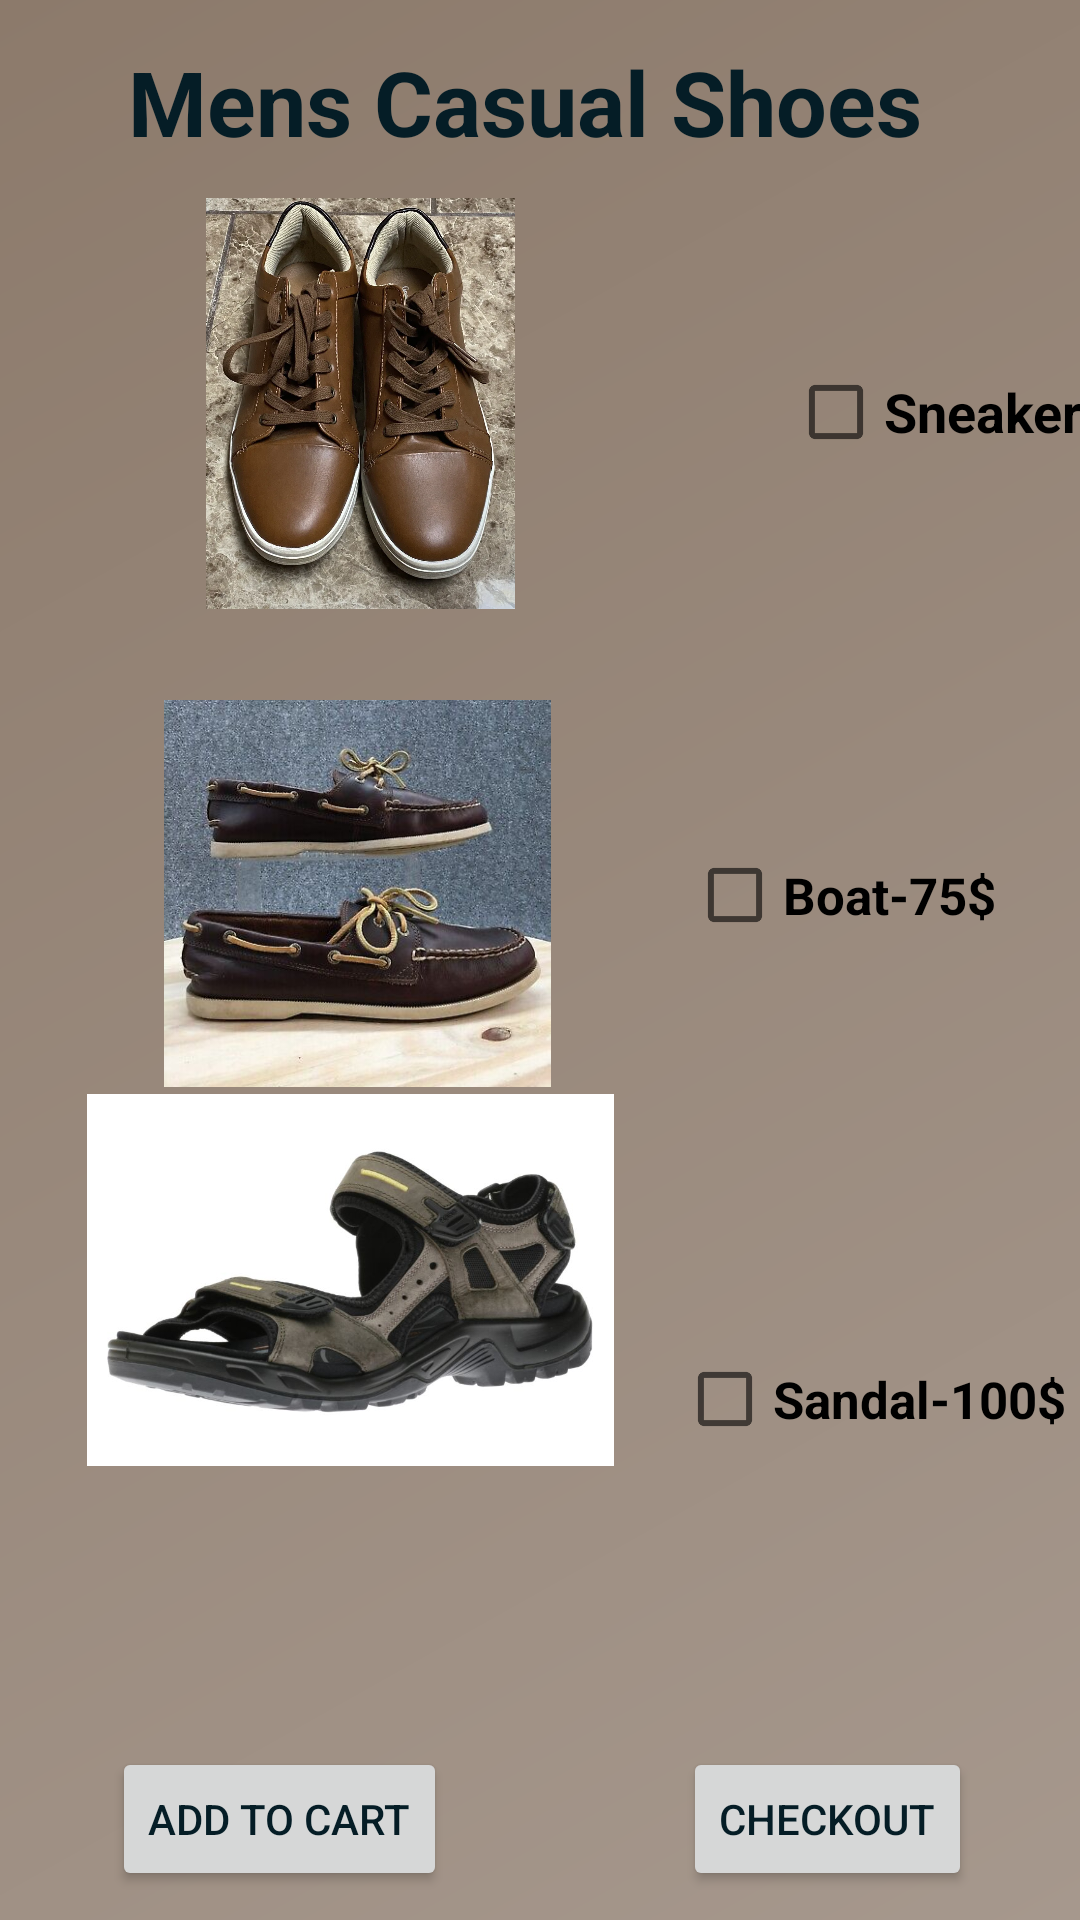

Write the Android layout XML for this screen, with the resource values it uses.
<!-- AndroidManifest.xml: application theme Theme.Group6_PROG3210_FinalProject -->
<!-- res/layout/activity_mencasualshoes.xml -->
<?xml version="1.0" encoding="utf-8"?>
<androidx.constraintlayout.widget.ConstraintLayout xmlns:android="http://schemas.android.com/apk/res/android"
    xmlns:app="http://schemas.android.com/apk/res-auto"
    xmlns:tools="http://schemas.android.com/tools"
    android:layout_width="match_parent"
    android:layout_height="match_parent"
    tools:context=".MenCasualShoes"
    android:background="@drawable/background_app">

    <TextView
        android:id="@+id/textView2"
        android:layout_width="wrap_content"
        android:layout_height="wrap_content"
        android:text="@string/menscasualshoes"
        android:textColor="@color/ColorDark"
        android:textSize="30sp"
        android:textStyle="bold"
        app:layout_constraintBottom_toBottomOf="parent"
        app:layout_constraintEnd_toEndOf="parent"
        app:layout_constraintHorizontal_bias="0.448"
        app:layout_constraintStart_toStartOf="parent"
        app:layout_constraintTop_toTopOf="parent"
        app:layout_constraintVertical_bias="0.023" />


    <CheckBox
        android:id="@+id/cbAuto1"
        android:layout_width="wrap_content"
        android:layout_height="wrap_content"
        android:layout_marginStart="34dp"
        android:text="Sneaker-1000$"
        android:textColor="@color/black"
        android:textSize="18sp"
        android:textStyle="bold"
        app:layout_constraintBottom_toTopOf="@+id/cbAuto2"
        app:layout_constraintEnd_toEndOf="parent"
        app:layout_constraintHorizontal_bias="0.0"
        app:layout_constraintStart_toEndOf="@+id/imageView"
        app:layout_constraintTop_toTopOf="parent" />

    <CheckBox
        android:id="@+id/cbAuto2"
        android:layout_width="wrap_content"
        android:layout_height="wrap_content"
        android:layout_marginEnd="28dp"
        android:layout_marginBottom="120dp"
        android:text="Boat-75$"
        android:textColor="@color/black"
        android:textSize="17sp"
        android:textStyle="bold"
        app:layout_constraintBottom_toTopOf="@+id/cbAuto3"
        app:layout_constraintEnd_toEndOf="parent"
        tools:ignore="MissingConstraints" />

    <CheckBox
        android:id="@+id/cbAuto3"
        android:layout_width="wrap_content"
        android:layout_height="wrap_content"
        android:layout_marginTop="80dp"
        android:text="Sandal-100$"
        android:textColor="@color/black"
        android:textSize="17sp"
        android:textStyle="bold"
        app:layout_constraintEnd_toEndOf="parent"
        app:layout_constraintHorizontal_bias="0.98"
        app:layout_constraintStart_toStartOf="parent"
        app:layout_constraintTop_toBottomOf="@+id/imageView2"
        tools:ignore="MissingConstraints" />

    <Button
        android:id="@+id/checkout_button"
        android:layout_width="wrap_content"
        android:layout_height="wrap_content"
        android:layout_marginTop="220dp"
        android:layout_marginEnd="36dp"
        android:text="@string/checkout"
        app:layout_constraintEnd_toEndOf="parent"
        app:layout_constraintTop_toBottomOf="@+id/imageView2" />

    <Button
        android:id="@+id/btnAdd"
        android:layout_width="wrap_content"
        android:layout_height="wrap_content"
        android:layout_marginTop="220dp"
        android:text="@string/addtocart"
        app:layout_constraintEnd_toStartOf="@+id/checkout_button"
        app:layout_constraintHorizontal_bias="0.322"
        app:layout_constraintStart_toStartOf="parent"
        app:layout_constraintTop_toBottomOf="@+id/imageView2" />

    <ImageView
        android:id="@+id/imageView"
        android:layout_width="217dp"
        android:layout_height="137dp"
        android:layout_marginTop="12dp"
        app:layout_constraintEnd_toEndOf="parent"
        app:layout_constraintHorizontal_bias="0.082"
        app:layout_constraintStart_toStartOf="parent"
        app:layout_constraintTop_toBottomOf="@+id/textView2"
        app:srcCompat="@drawable/sneaker" />

    <ImageView
        android:id="@+id/imageView2"
        android:layout_width="222dp"
        android:layout_height="129dp"
        app:layout_constraintBottom_toBottomOf="parent"
        app:layout_constraintEnd_toEndOf="parent"
        app:layout_constraintHorizontal_bias="0.058"
        app:layout_constraintStart_toStartOf="parent"
        app:layout_constraintTop_toBottomOf="@+id/imageView"
        app:layout_constraintVertical_bias="0.098"
        app:srcCompat="@drawable/boat" />

    <ImageView
        android:id="@+id/imageView3"
        android:layout_width="217dp"
        android:layout_height="124dp"
        app:layout_constraintBottom_toBottomOf="parent"
        app:layout_constraintEnd_toEndOf="parent"
        app:layout_constraintHorizontal_bias="0.058"
        app:layout_constraintStart_toStartOf="parent"
        app:layout_constraintTop_toBottomOf="@+id/imageView"
        app:layout_constraintVertical_bias="0.517"
        app:srcCompat="@drawable/sandals" />


</androidx.constraintlayout.widget.ConstraintLayout>
<!-- resources referenced by this layout -->
<resources>
  <color name="ColorDark">#051D26</color>
  <color name="black">#FF000000</color>
  <!-- drawable background_app (drawable) -->
  <?xml version="1.0" encoding="utf-8"?>
  <shape xmlns:android="http://schemas.android.com/apk/res/android"
      android:shape="rectangle">
      <gradient
          android:startColor="@color/colorPrimary"
          android:endColor="@color/colorPrimaryVariant"
          android:angle="135"/>
  </shape>
  <!-- drawable boat: jpg bitmap (drawable, 43604 bytes) -->
  <!-- drawable sandals: jpg bitmap (drawable, 35885 bytes) -->
  <!-- drawable sneaker: webp bitmap (drawable, 207010 bytes) -->
  <string name="addtocart">Add to Cart</string>
  <string name="checkout">Checkout</string>
  <string name="menscasualshoes">Mens Casual Shoes</string>
  <style name="Theme.Group6_PROG3210_FinalProject" parent="Theme.MaterialComponents.DayNight.DarkActionBar">
          
          <item name="colorPrimary">@color/ColorDark</item>
          <item name="colorPrimaryVariant">@color/colorPrimaryVariant</item>
          
          <item name="android:windowBackground">@color/light </item>
          
          <item name="android:textColor">@color/ColorDark</item>
           This is the color of UI elements such as buttons, checkboxes, etc.
          <item name="colorControlHighlight">@color/colorPrimary</item>
          
          <item name="android:statusBarColor" tools:targetApi="l">#d9d3ce</item>
          
          <item name="colorAccent">@color/ColorDark</item>
  
          <item name="materialButtonStyle">@style/Custom.MaterialButton</item>
  
      </style>
  <color name="colorPrimary">#A6988D</color>
  <color name="colorPrimaryVariant">#8C7A6B</color>
  <color name="light">#D9CEC5</color>
  <style name="Custom.MaterialButton" parent="Widget.Material3.Button">
          <item name="android:textColor">@color/light</item> 
          <item name="android:textSize">18dp</item>
          <item name="shapeAppearance">@style/Custom.ShapeAppearance.MaterialButton.Rounded</item> 
      </style>
  <style name="Custom.ShapeAppearance.MaterialButton.Rounded" parent="ShapeAppearance.Material3.SmallComponent">
          <item name="cornerSize">15dp</item> 
      </style>
</resources>
